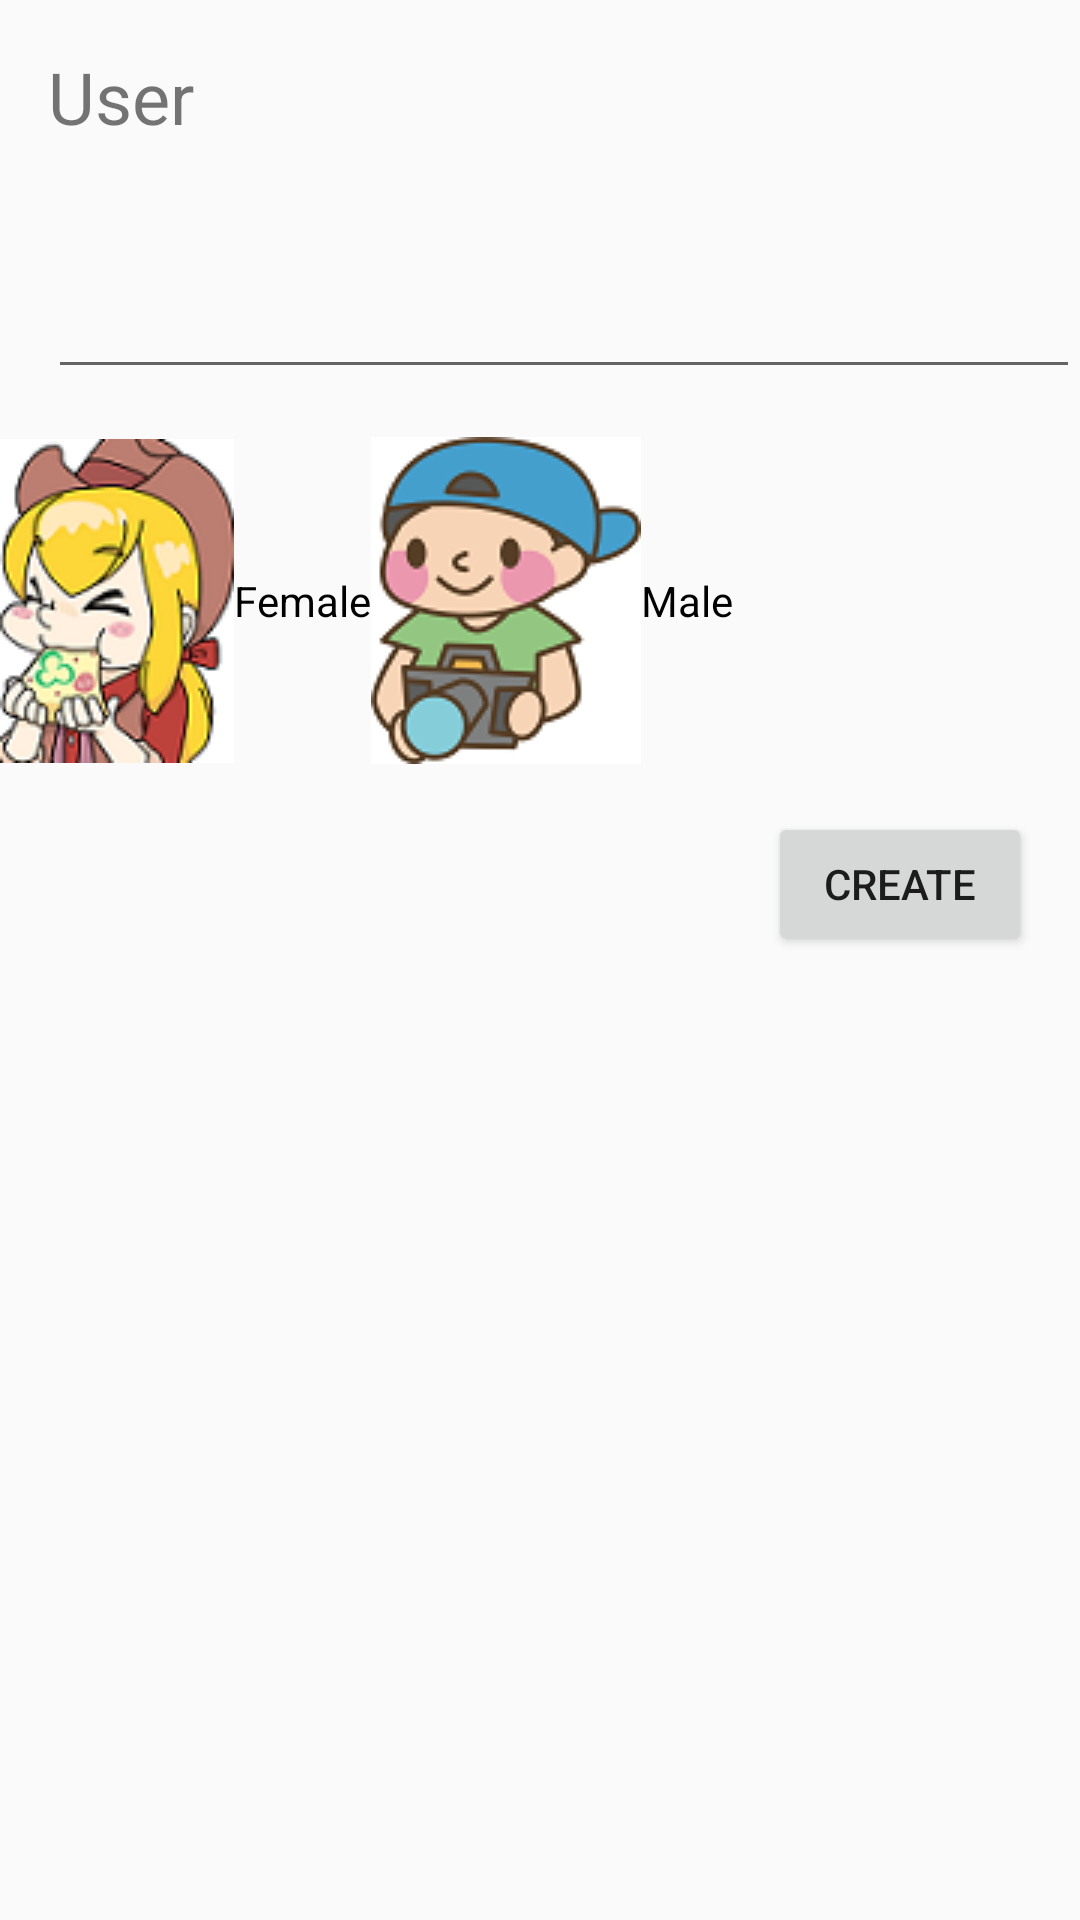

Reconstruct the res/layout file that produces this screen, plus the resources it refers to.
<!-- AndroidManifest.xml: application theme AppTheme -->
<!-- res/layout/activity_create_user.xml -->
<?xml version="1.0" encoding="utf-8"?>
<RelativeLayout xmlns:android="http://schemas.android.com/apk/res/android"
    xmlns:app="http://schemas.android.com/apk/res-auto"
    xmlns:tools="http://schemas.android.com/tools"
    android:layout_width="match_parent"
    android:layout_height="match_parent"
    tools:context=".CreateUserActivity">



    <TextView
        android:id="@+id/userlabel"
        android:layout_width="wrap_content"
        android:layout_height="wrap_content"
        android:layout_margin="16dp"
        android:text="User"
        android:labelFor="@id/username"
        android:textSize="24sp"
        />

    <EditText
        android:id="@+id/username"
        android:layout_width="wrap_content"
        android:layout_height="wrap_content"
        android:layout_alignStart="@+id/userlabel"
        android:layout_alignLeft="@+id/userlabel"
        android:layout_below="@+id/userlabel"
        android:ems="10"
        android:inputType="textPersonName"
        android:text=""
        android:textSize="36sp"
        />

    <RadioGroup
        android:id="@+id/gender"
        android:layout_below="@id/username"
        android:layout_width="match_parent"
        android:layout_height="wrap_content"
        android:orientation="horizontal"
        android:layout_marginTop="16dp">

        <RadioButton
            android:id="@+id/female"
            android:button="@drawable/female"
            android:layout_width="wrap_content"
            android:layout_height="wrap_content"
            android:text="Female" >
        </RadioButton>

        <RadioButton
            android:id="@+id/male"
            android:button="@drawable/male"
            android:layout_width="wrap_content"
            android:layout_height="wrap_content"
            android:checked="true"

            android:text="Male" >
        </RadioButton>

    </RadioGroup>
    <Button
        android:id="@+id/createUserButton"
        android:layout_width="wrap_content"
        android:layout_height="wrap_content"
        android:layout_alignParentEnd="true"
        android:layout_alignParentRight="true"
        android:layout_margin="16dp"
        android:layout_below="@+id/gender"
        android:text="Create"
        android:onClick="onClick"
        />

</RelativeLayout>
<!-- resources referenced by this layout -->
<resources>
  <!-- drawable female: png bitmap (drawable-v24, 19026 bytes) -->
  <!-- drawable male: png bitmap (drawable-v24, 13039 bytes) -->
  <style name="AppTheme" parent="Theme.AppCompat.Light.NoActionBar">
          
          <item name="colorPrimary">@color/colorPrimary</item>
          <item name="colorPrimaryDark">@color/colorPrimaryDark</item>
          <item name="colorAccent">@color/colorAccent</item>
      </style>
  <color name="colorPrimary">#008577</color>
  <color name="colorPrimaryDark">#00574B</color>
  <color name="colorAccent">#D81B60</color>
</resources>
